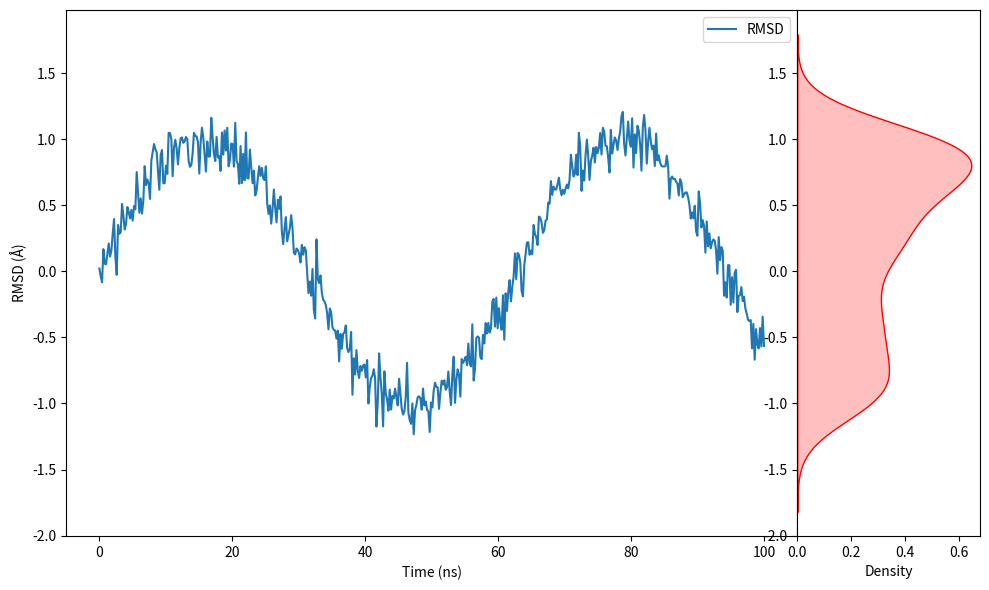
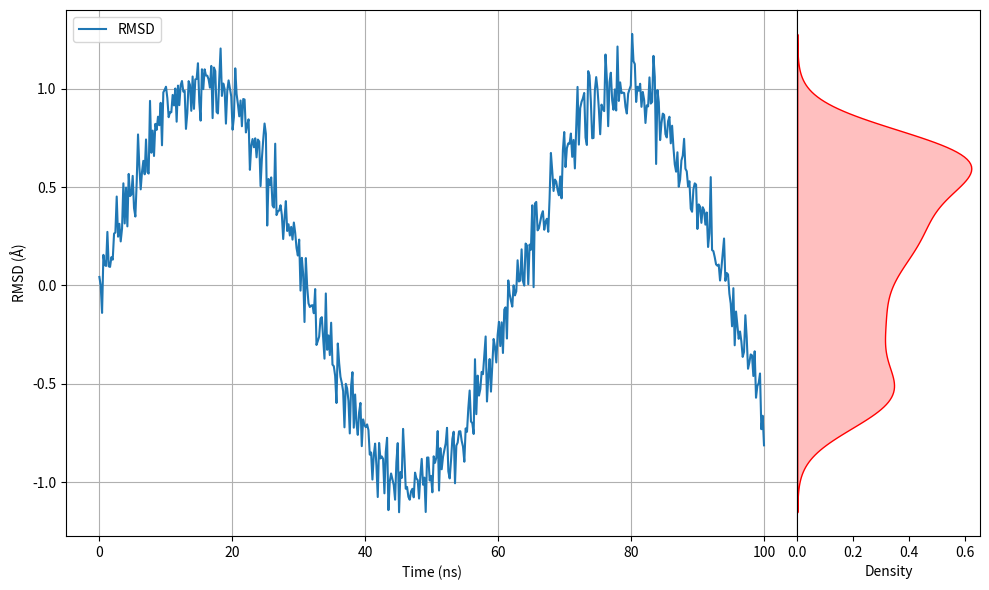

These charts were generated, in order, by the following Python code:
import matplotlib.pyplot as plt
import seaborn as sns
import numpy as np

# 假设有以下数据
time = np.linspace(0, 100, 500)  # 时间点，0到100之间的500个点
rmsd = np.sin(time / 10) + np.random.normal(0, 0.1, len(time))  # 模拟的RMSD数据

# 创建主图和附图
fig = plt.figure(figsize=(10, 6))
gs = fig.add_gridspec(1, 2, width_ratios=[4, 1], wspace=0.00)

# 主图
ax_main = fig.add_subplot(gs[0])
ax_main.plot(time, rmsd, label='RMSD')
ax_main.set_xlabel('Time (ns)')
ax_main.set_ylabel('RMSD (Å)')
ax_main.legend()
#ax_main.grid(True)

# 附图
ax_side = fig.add_subplot(gs[1], sharey=ax_main)
sns.kdeplot(rmsd, vertical=True, ax=ax_side, color='r', fill=True)
ax_side.set_xlabel('Density')
#ax_side.set_ylabel('')

plt.tight_layout()
plt.show()


import matplotlib.pyplot as plt
import seaborn as sns
import numpy as np

# 假设有以下数据
time = np.linspace(0, 100, 500)  # 时间点，0到100之间的500个点
rmsd = np.sin(time / 10) + np.random.normal(0, 0.1, len(time))  # 模拟的RMSD数据

# 创建主图和附图
fig, (ax_main, ax_side) = plt.subplots(nrows=1, ncols=2, figsize=(10, 6), 
                                       gridspec_kw={'width_ratios': [4, 1], 'wspace': 0.00})

# 绘制RMSD随时间变化的曲线
ax_main.plot(time, rmsd, label='RMSD')
ax_main.set_xlabel('Time (ns)')
ax_main.set_ylabel('RMSD (Å)')
ax_main.legend(loc='upper left')
ax_main.grid(True)

# 绘制RMSD的分布图
sns.kdeplot(rmsd, vertical=True, ax=ax_side, color='r', fill=True)

# 隐藏分布图的左边轴，使其看起来像主图的右边框轴
ax_side.yaxis.set_visible(False)
ax_side.set_ylabel('')
ax_side.set_xlabel('Density')

# 调整布局
plt.tight_layout()
plt.show()

